Run: headless pygame with SDL's dummy video driver; simulated clock (each Clock.tick advances the game by its frame time, no real sleeping); random seed 0; keys injected as events and as key.get_pressed() state; mouse plan: one left click at the window centre at the start of phase 2, then a move to the lower-right quarter at the start of phase 3.
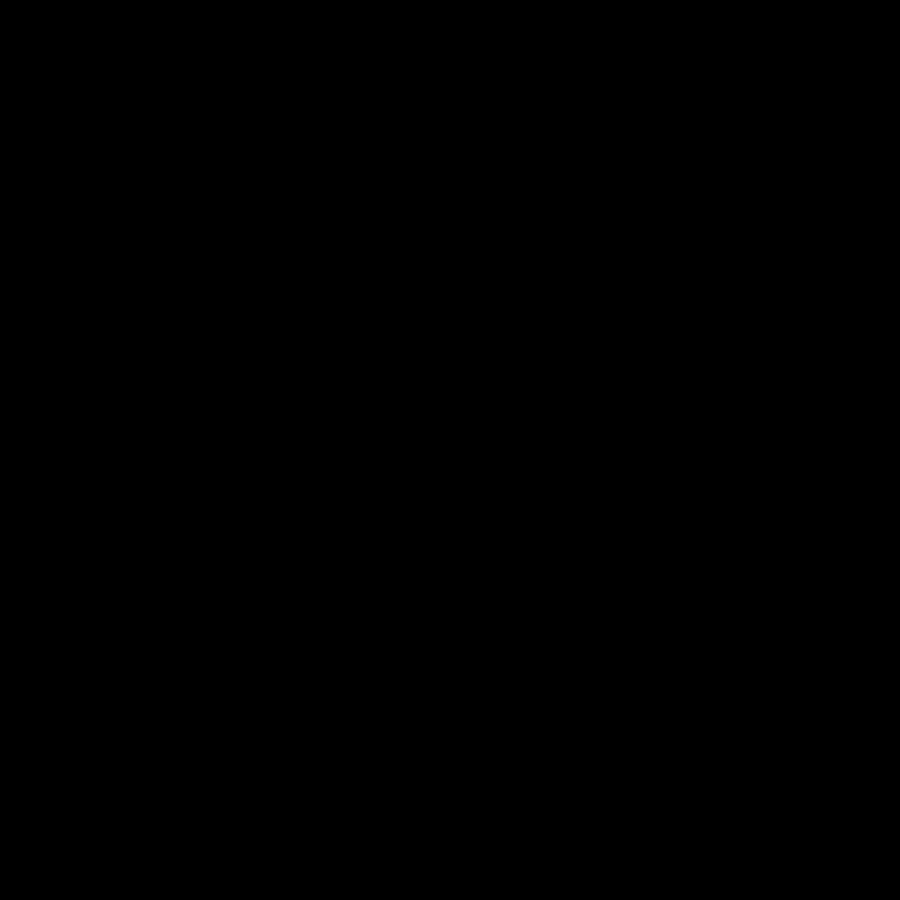
Frame 1 of 4 · flips 1–60 · no input
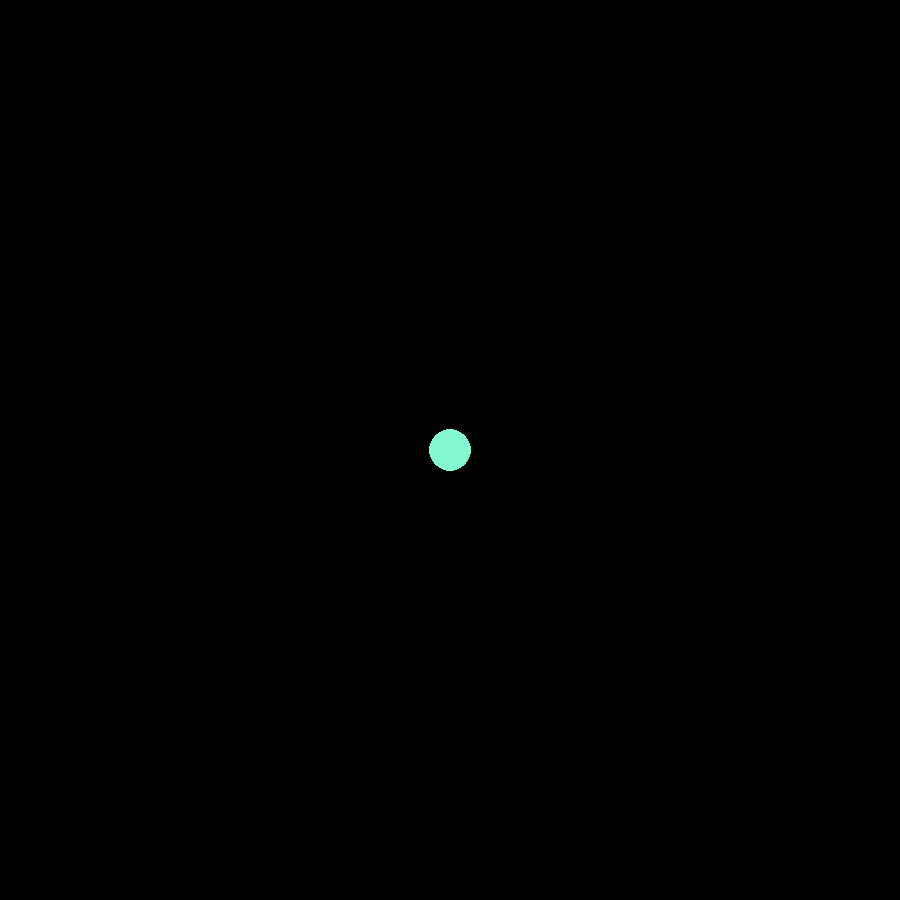
Frame 2 of 4 · flips 61–180 · clicked the window centre · tapped SPACE, RETURN · held RIGHT (→), D
Frame 3 of 4 · flips 181–300 · moved the mouse to the lower-right quarter · held DOWN (↓), S · screen unchanged from frame 2, image omitted
Frame 4 of 4 · flips 301–420 · held LEFT (←), A, UP (↑), W · screen unchanged from frame 3, image omitted

The pygame program that drew these frames:

# -*- coding: utf-8 -*-
"""
Created on Sun Jun 14 04:07:13 2020

@author: Danny
"""

import pygame
import math
import random

## Left click to make attracter
## Right click to make repeller
## Press space to make new body

## be careful tho if you have too many thingies on screen it lags a lot
## cos I am bad at making efficient codey things
## complexity is O(n^2) in each frame whoooooo 

## Also make a new body (space) before you make attracters
## and repellers idk why it bugs out if you do bodies first you figure it out 

RED = (255, 0, 0)
GREEN = (0, 255, 0)
BLUE = (0, 0, 255)
ORANGE = (255, 128, 0)
YELLOW = (242, 224, 63) 
BLACK = (0, 0, 0)
WHITE = (255, 255, 255)
rand_col = (random.randint(0,255), random.randint(0,255), random.randint(0,255))

vel_limit = 50
f_limit = 100

## Setting window size, defining screen
win_size = (900, 900)
screen = pygame.display.set_mode(win_size)

## Defining centre of screen
centre = (int(win_size[0]/2), int(win_size[1]/2))

## Initialise window
pygame.init()

## Defining clock object
clock = pygame.time.Clock()

## Window runtime loop
win_loop = True

def magDir(x, y):
    return math.sqrt(x**2 + y**2), atan2(y, x)

def resolve(mag, t):
    return mag*math.cos(t), mag*math.sin(t)

def mag(x, y):
    return math.sqrt(x**2 + y**2)

def setMag(x, y, m):
    
    magnitude = mag(x, y)
    
    if magnitude == 0:
        return 0, 0
    else:
    
        x = x/magnitude * m
        y = y/magnitude * m
    
    return x, y

def unitVector(x, y):
    x, y = setMag(x, y, 1)
    
    return x, y

def limit(x, y, a):
    if mag(x, y) >= a:
        x, y = setMag(x, y, a)
        
    return x, y

def distance(body1, body2):
    ## Difference in x-pos and y-pos
    delta_x = body2.px - body1.px
    delta_y = body2.py - body1.py
    
    ## Uses Pythagorean Theorem
    return math.sqrt((delta_x)**2 + (delta_y)**2)

class Body(object):
    def __init__(self, col, mass, p, v, a, f):
        self.col = col
        self.mass = mass
        self.radius = int(math.sqrt(mass) * 3)
        
        self.px = p[0]
        self.py = p[1]
        
        self.vx = v[0]
        self.vy = v[1]
        
        self.ax = a[0]
        self.ay = a[1]
        
        self.fx = f[0]
        self.fy = f[1]
        
    def changePos(self):
        
        self.px = int(self.px + self.vx)
        self.py = int(self.py + self.vy)
    
    def changeVel(self):
        self.vx += self.ax
        self.vy += self.ay
        
    def changeAcc(self):
        self.ax += self.fx/self.mass
        self.ay += self.fy/self.mass
    
class Attracter(Body):
    def __init__(self, G, p, col):
        self.G = G
        Body.__init__(self, col, 10, p, (0, 0), (0, 0), (0,0))
    
    def attract(self, body):
        
        r = distance(self, body)
        dir_x, dir_y = unitVector((self.px - body.px), (self.py-body.py))
        
        if r != 0:
            strength = self.G * (self.mass * body.mass) / r**2
        else:
            strength = 100
        
        fx, fy = setMag(dir_x, dir_y, strength)
        
        fx, fy = limit(fx, fy, f_limit)
        
        body.fx += fx
        body.fy += fy
        #print (body.fx, body.fy)

#a1 = Attracter(3000, (centre[0], centre[1]))

bodies = []
attracters = []

while win_loop:
    ## Refills background
    screen.fill((0, 0, 0))
    
    mousex = pygame.mouse.get_pos()[0]
    mousey = pygame.mouse.get_pos()[1]
    
    ## Checks for QUIT event to break loop
    for i in pygame.event.get():
        if i.type == pygame.QUIT:
            win_loop = False
            
        if i.type == pygame.MOUSEBUTTONDOWN:
            if i.button == 1:
                ##left click
                new_attracter = Attracter(300, (mousex, mousey), WHITE)
                attracters.append(new_attracter)
                
            if i.button == 3:
                ##right click
                new_attracter = Attracter(-300, (mousex, mousey), BLUE)
                attracters.append(new_attracter)
        
        if i.type == pygame.KEYDOWN and i.key == pygame.K_SPACE:
            ##space bar
            new_body = Body((random.randint(0,255), random.randint(0, 255), random.randint(0, 255)),
             50, (mousex, mousey),
             (5, 0),
             (0, 0),
             (0, 0))
            
            bodies.append(new_body)


    
    for i in bodies:
        i.fx, i.fy = 0, 0
        for j in attracters:
            
            
            j.attract(i)
            
            
            pygame.draw.circle(screen, j.col, (j.px, j.py), j.radius)
        
        i.ax, i.ay = 0, 0
        #i.fx, i.fy = 0, 0
        
        i.changeAcc()
        #i.ax, i.ay = setMag(i.ax, i.ay, 0.5)
        i.changeVel()
        
        i.vx, i.vy = limit(i.vx, i.vy, vel_limit)
        
        
        if i.px + i.vx + i.radius >= win_size[0] or i.px + i.vx - i.radius <= 0:
            i.vx = -i.vx
            
        if i.py + i.vy + i.radius >= win_size[1] or i.py + i.vy - i.radius <= 0:
            i.vy = -i.vy
        
        i.changePos()
            
        pygame.draw.circle(screen, i.col, (i.px, i.py), i.radius)

    ## Update screen
    pygame.display.flip()
    clock.tick(60)
    
## Close window
pygame.quit()
